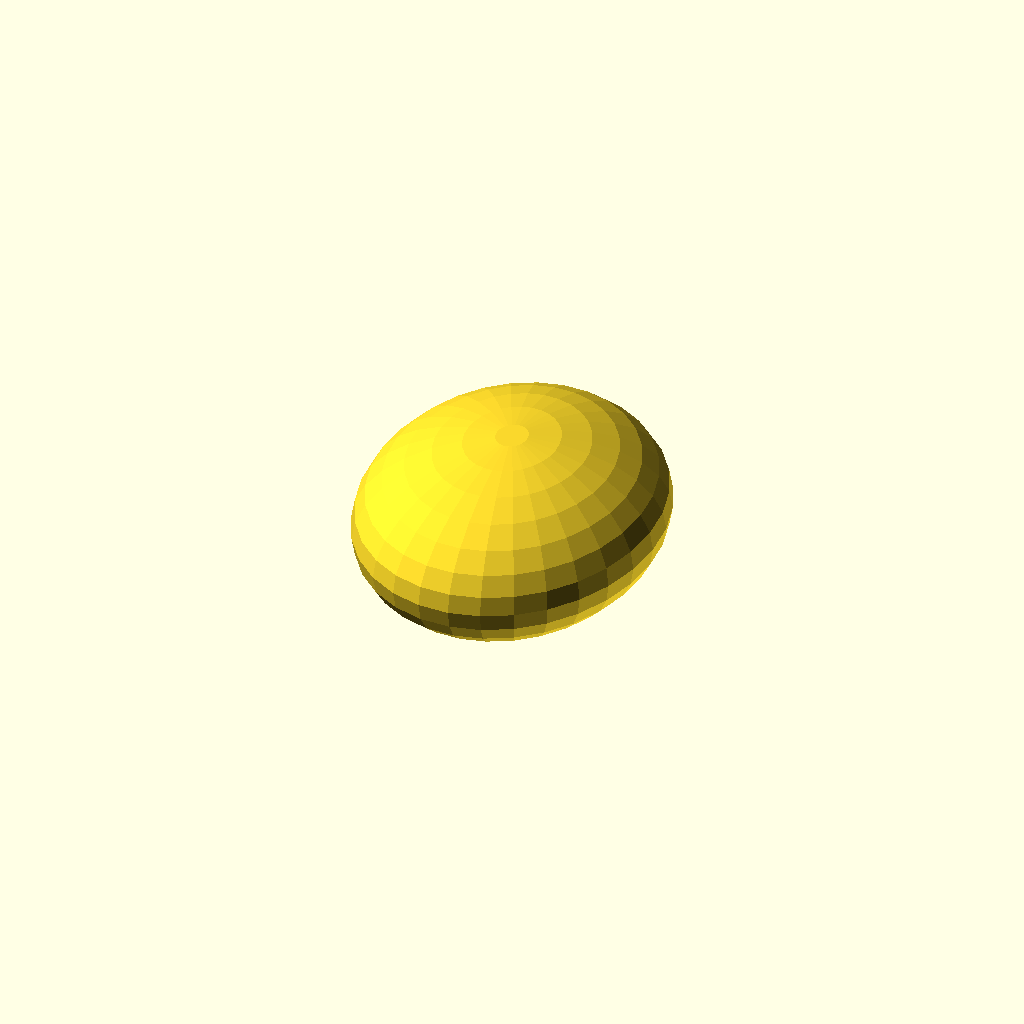
Cell 1 — every parameter at its default value.
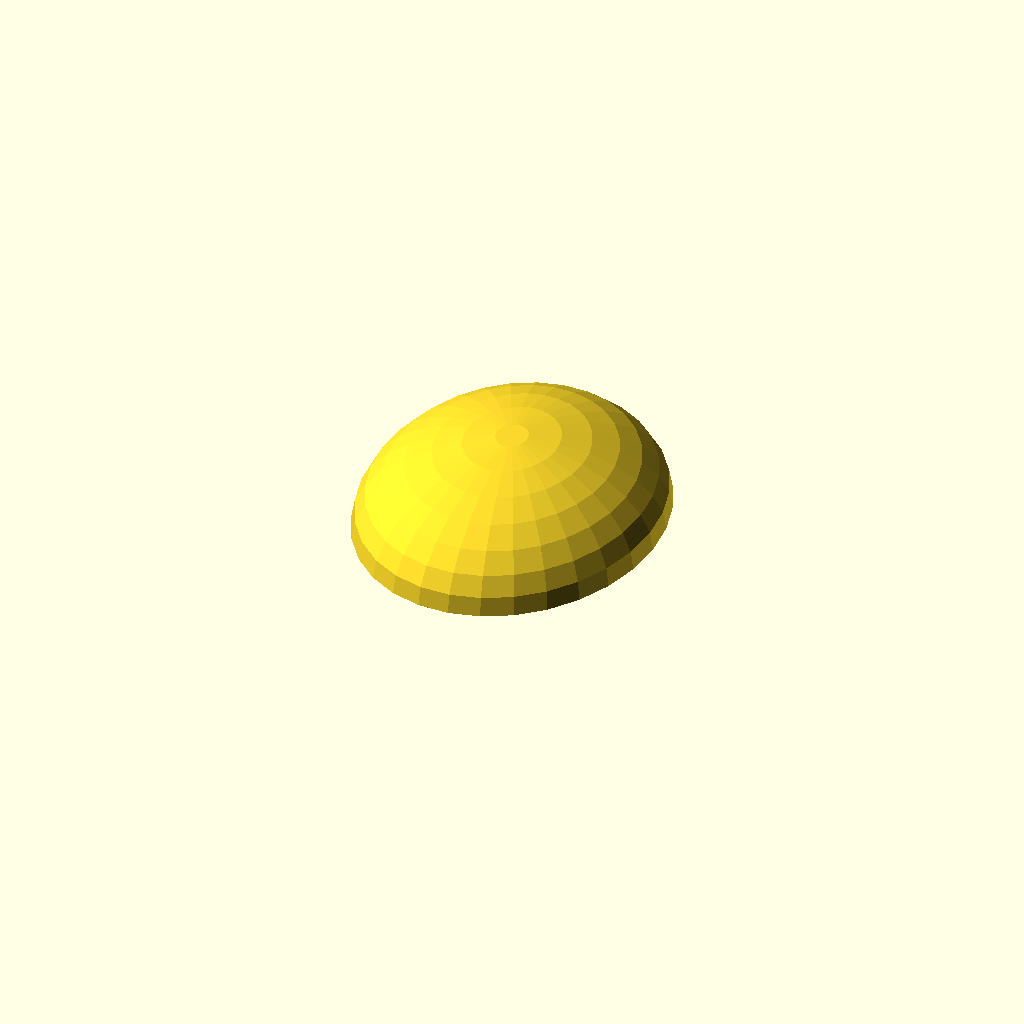
Cell 2: the same model with flat_back = 1.
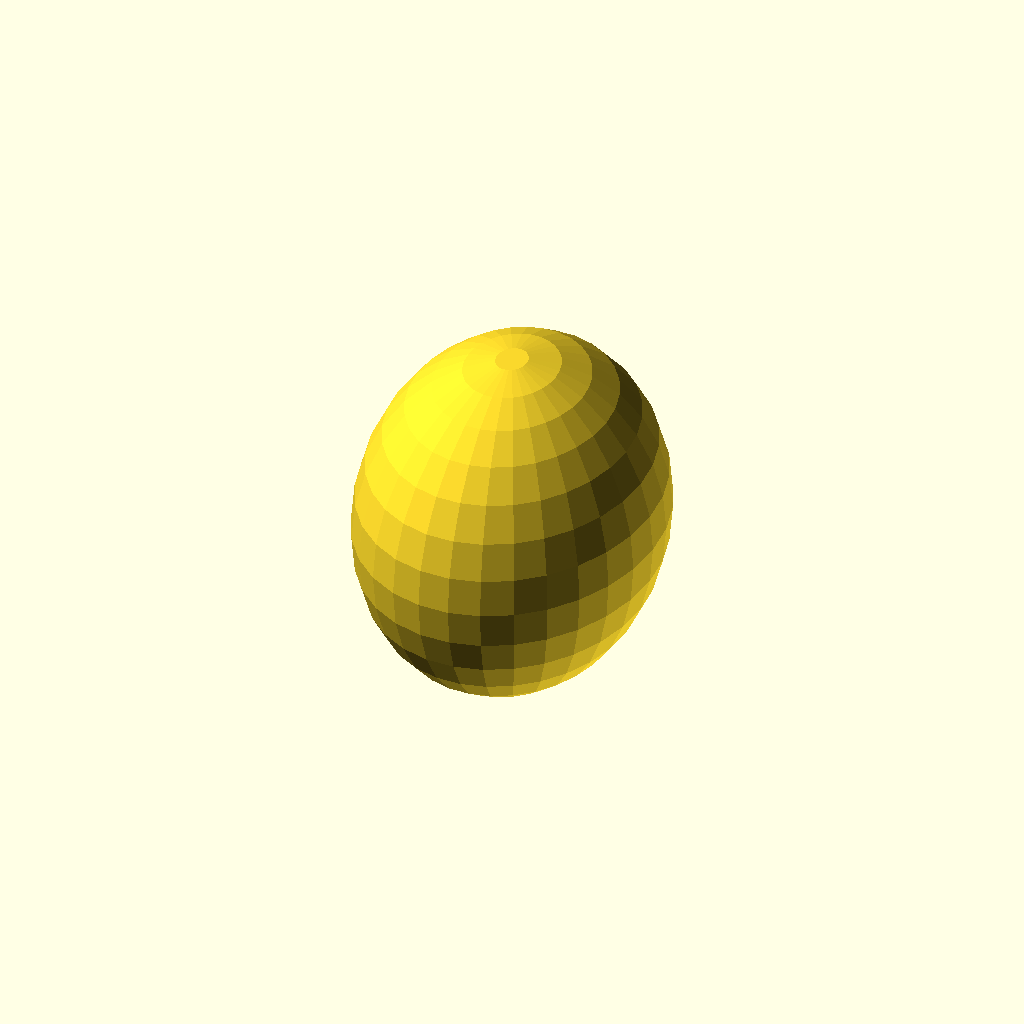
Cell 3: the same model with height = 3.
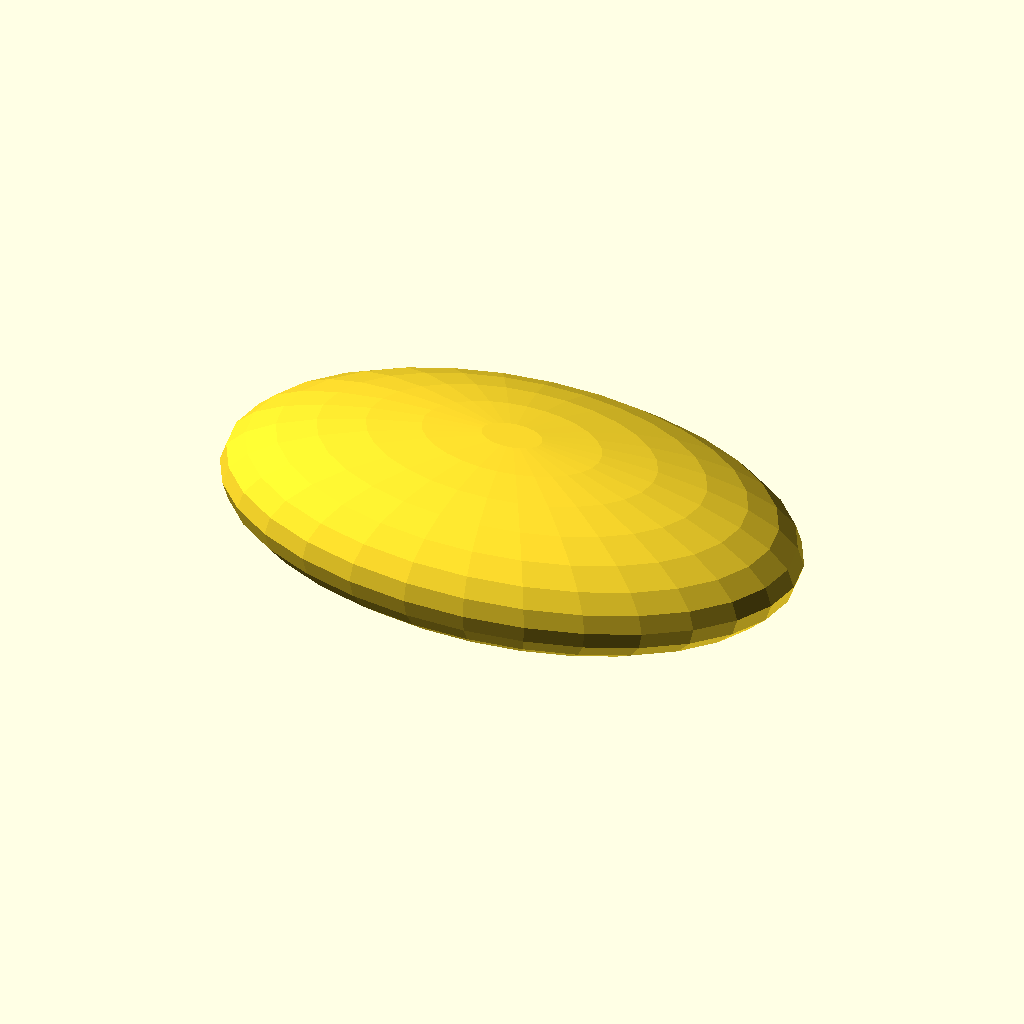
Cell 4 — width set to 5, the other parameters unchanged.
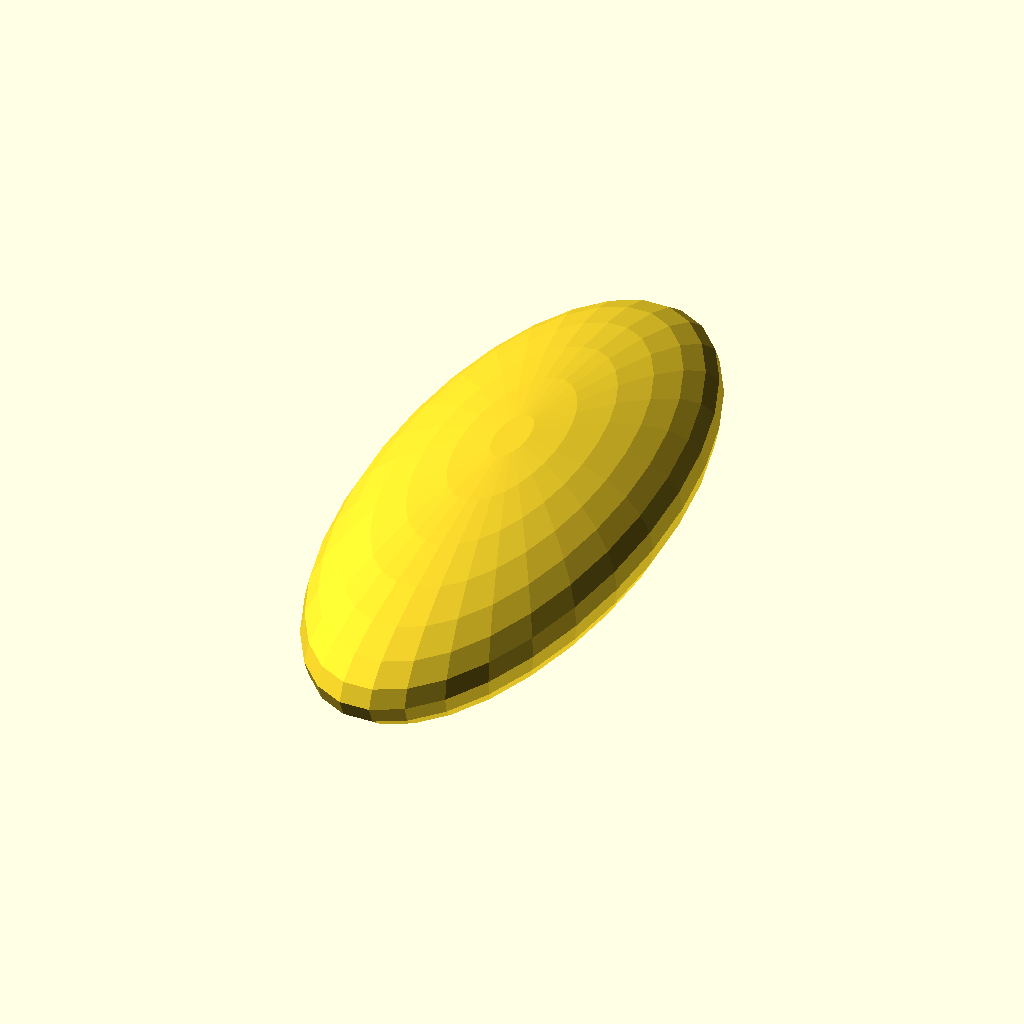
Cell 5: length = 6 (everything else at default).
All cells are drawn from one camera (rotation 55°, 0°, 25°, orthographic, colour scheme Cornfield), so only the parameter changes between them.
OpenSCAD source file inputs/thingiverse/files/thing-411633/Lanas-Gem-1/gem1.scad:
//Enter in inches how far the gem goes forward
height = 1.5;

//Enter in inches how wide it must be
width = 2.5;

//Enter in inches how long it must be (equal or higher than width!)
length = 3;

//Leave the back flat?
flat_back = 0; // [1:Leave Back Flat, 0:No! Both Sides]

cubehelp = (length + 10)*25.4;


if (flat_back == 1)
{
difference(){
	resize([width*25.4, length*25.4, height*25.4]) sphere(10);
	translate([-cubehelp/2, -cubehelp/2, -cubehelp]) cube(cubehelp);
	}
}
else
{
	resize([width*25.4, length*25.4, height*25.4]) sphere(10);
}
Customizer parameters (derived from the source; name, type, default, range or options):
height: number, default 1.5
width: number, default 2.5
length: number, default 3
flat_back: number, default 0, options 1, 0
